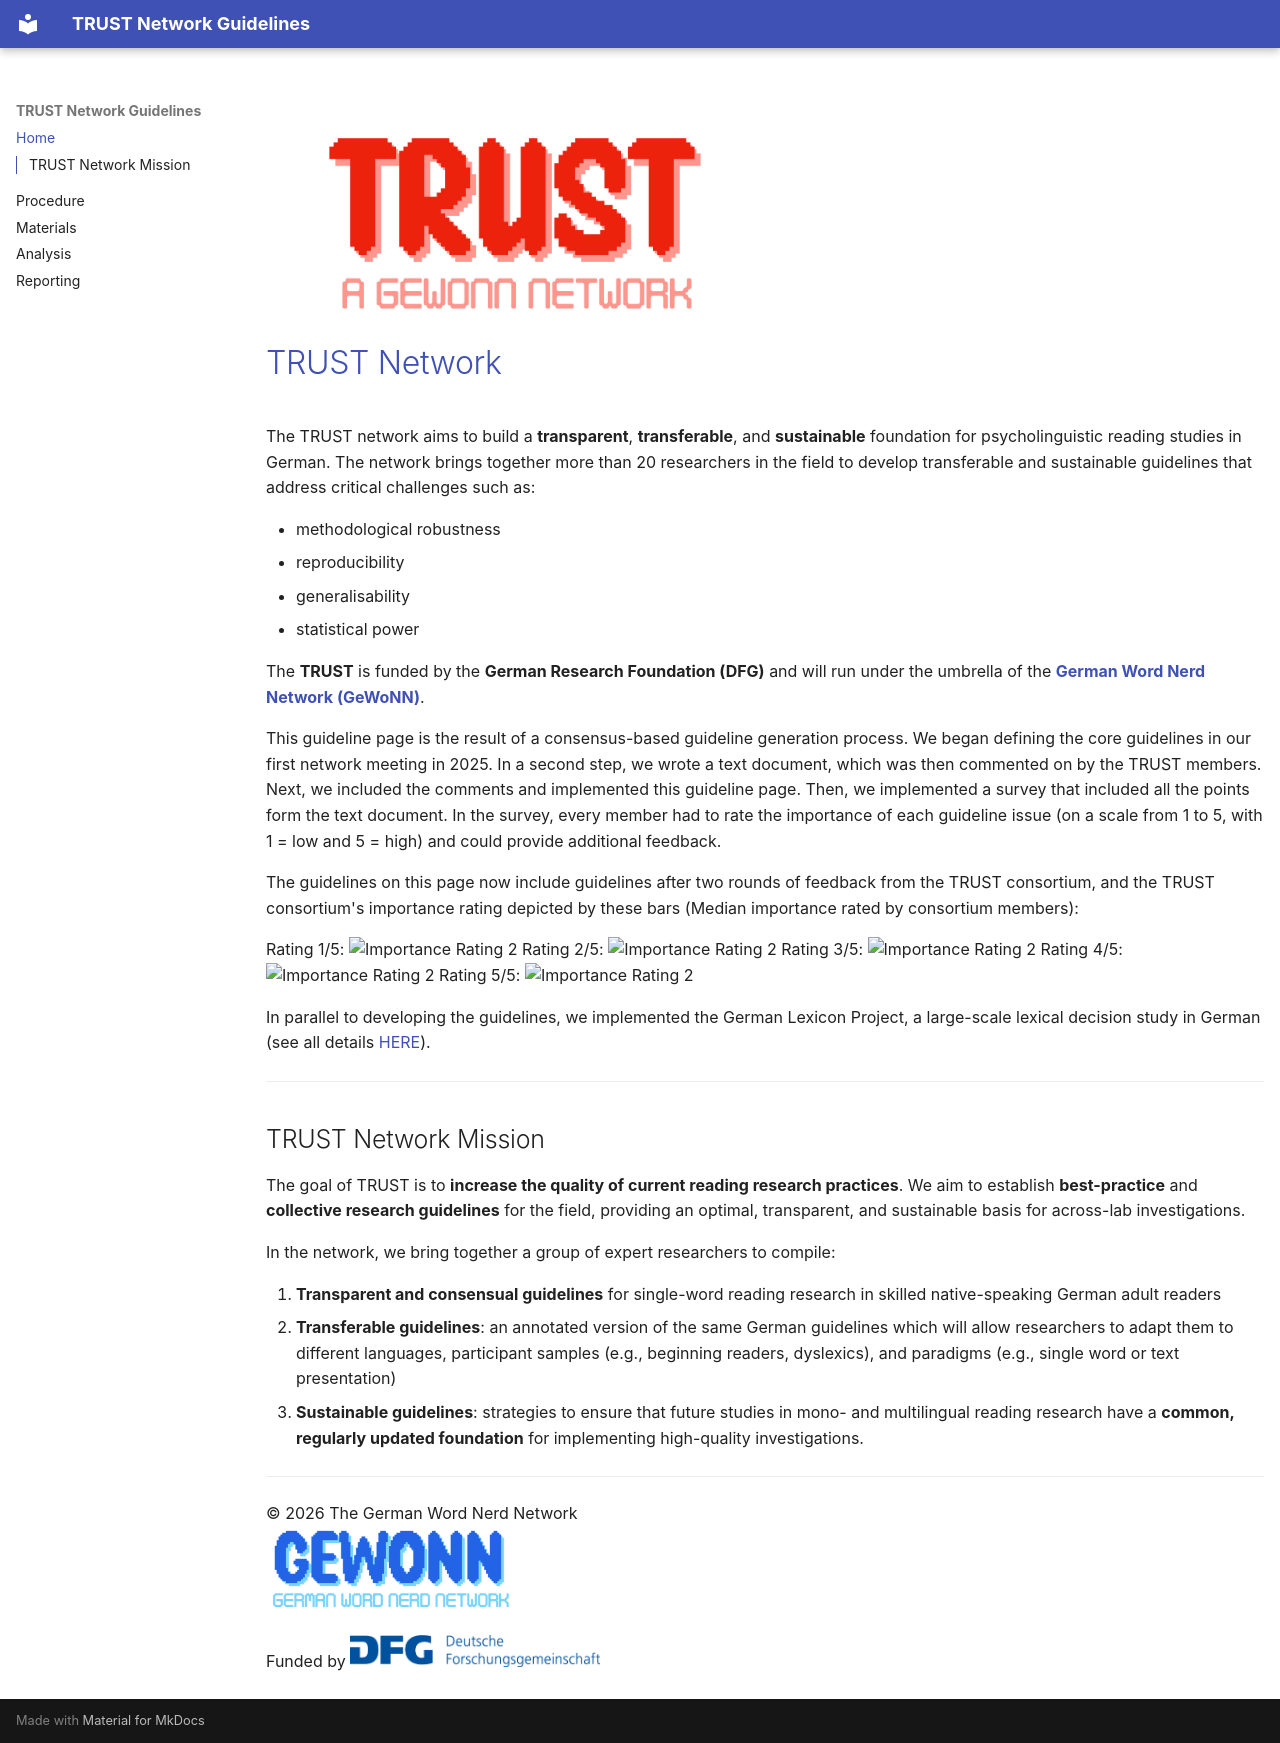

repository: GEWONN/trust-network-guidelines-v02 · page: index.html · generator: mkdocs


<img src="images/trust_logo.jpg" width="50%">
#[TRUST Network](https://gewonn.github.io/trust/network/)

The TRUST network aims to build a **transparent**, **transferable**, and **sustainable** foundation for psycholinguistic reading studies in German. The network brings together more than 20 researchers in the field to develop transferable and sustainable guidelines that address critical challenges such as:

- methodological robustness  
- reproducibility  
- generalisability  
- statistical power  

The **TRUST** is funded by the **German Research Foundation (DFG)** and will run under the umbrella of the [**German Word Nerd Network (GeWoNN)**](https://gewonn.github.io/).

This guideline page is the result of a consensus-based guideline generation process. We began defining the core guidelines in our first network meeting in 2025. In a second step, we wrote a text document, which was then commented on by the TRUST members. Next, we included the comments and implemented this guideline page. Then, we implemented a survey that included all the points form the text document. In the survey, every member had to rate the importance of each guideline issue (on a scale from 1 to 5, with 1 = low and 5 = high) and could provide additional feedback. 

The guidelines on this page now include guidelines after two rounds of feedback from the TRUST consortium, and the TRUST consortium's importance rating depicted by these bars (Median importance rated by consortium members): 

Rating 1/5: ![Importance Rating 2](images/rating1.png)
Rating 2/5: ![Importance Rating 2](images/rating2.png)
Rating 3/5: ![Importance Rating 2](images/rating3.png)
Rating 4/5: ![Importance Rating 2](images/rating4.png)
Rating 5/5: ![Importance Rating 2](images/rating5.png)

In parallel to developing the guidelines, we implemented the German Lexicon Project, a large-scale lexical decision study in German (see all details [HERE](https://gewonn.github.io/trust/glp/)).

---

## TRUST Network Mission

The goal of TRUST is to **increase the quality of current reading research practices**. We aim to establish **best-practice** and **collective research guidelines** for the field, providing an optimal, transparent, and sustainable basis for across-lab investigations.

In the network, we bring together a group of expert researchers to compile:

1. **Transparent and consensual guidelines** for single-word reading research in skilled native-speaking German adult readers  
2. **Transferable guidelines**: an annotated version of the same German guidelines which will allow researchers to adapt them to different languages, participant samples (e.g., beginning readers, dyslexics), and paradigms (e.g., single word or text presentation)  
3. **Sustainable guidelines**: strategies to ensure that future studies in mono- and multilingual reading research have a **common, regularly updated foundation** for implementing high-quality investigations.




---

© 2026 The German Word Nerd Network  
<img src="images/GewonnLogo_small.jpg" width="25%">

Funded by 
<img src="images/dfg_logo_schriftzug_blau.jpg" width="25%">
